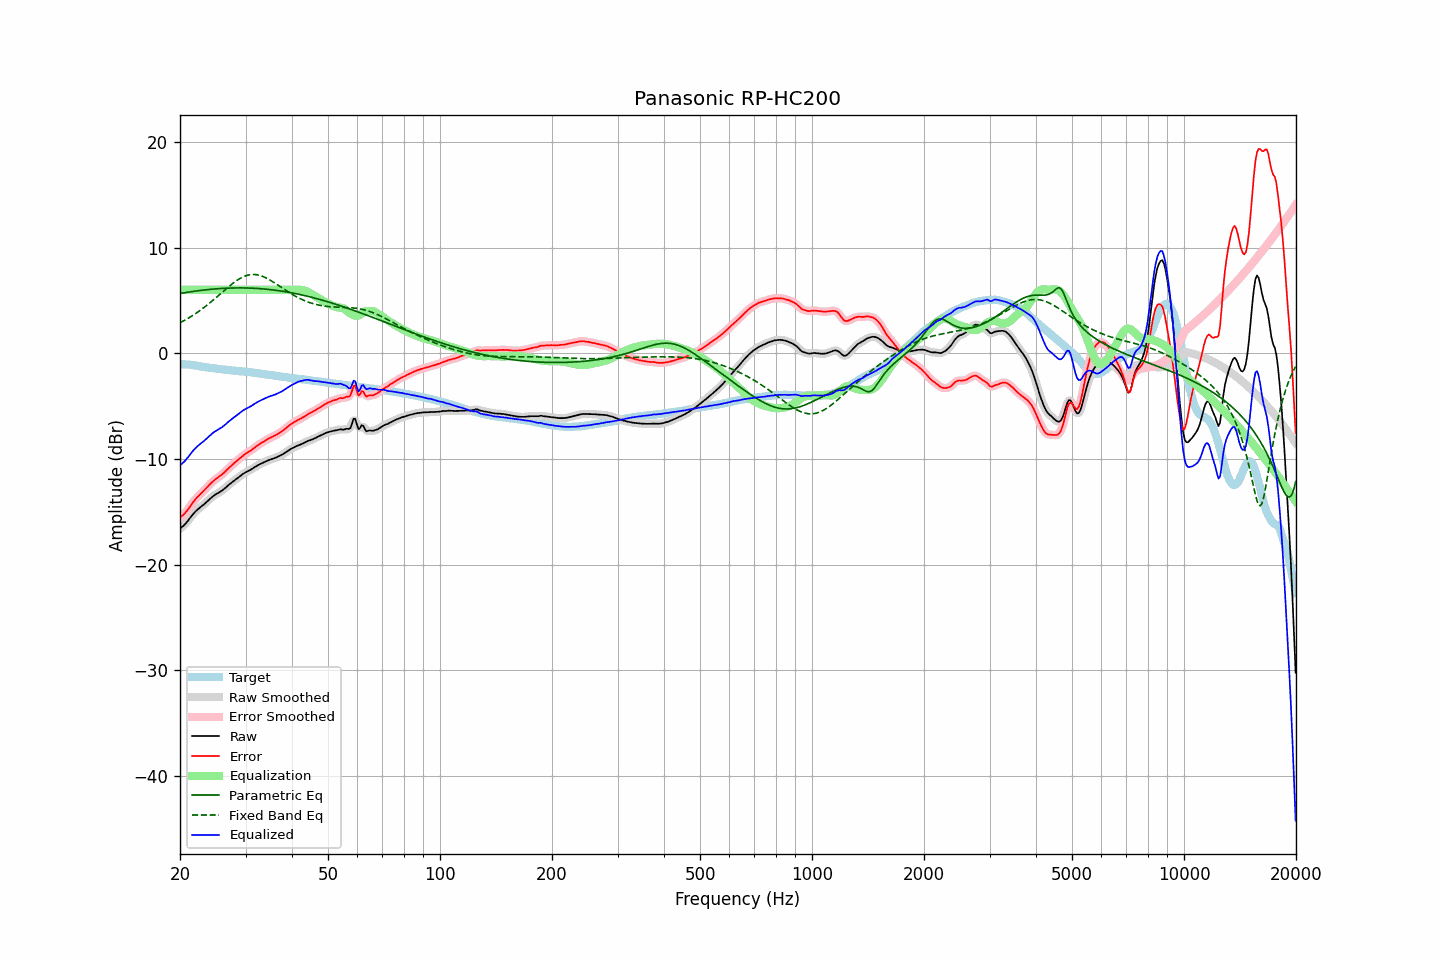

The data file committed next to this chart (first rows):
frequency, raw, error, smoothed, error_smoothed, equalization, parametric_eq, fixed_band_eq, equalized_raw, equalized_smoothed, target
20.00, -16.60, -15.56, -16.60, -15.56, 6.00, 5.65, 2.88, -10.60, -10.60, -1.04
20.20, -16.48, -15.43, -16.49, -15.44, 6.00, 5.68, 2.96, -10.48, -10.49, -1.05
20.40, -16.35, -15.30, -16.35, -15.30, 6.00, 5.70, 3.04, -10.35, -10.35, -1.05
20.61, -16.21, -15.15, -16.20, -15.14, 6.00, 5.73, 3.12, -10.21, -10.20, -1.06
20.81, -16.02, -14.96, -16.03, -14.97, 6.00, 5.75, 3.21, -10.02, -10.03, -1.06
21.02, -15.84, -14.78, -15.84, -14.77, 6.00, 5.78, 3.30, -9.84, -9.84, -1.06
21.23, -15.63, -14.55, -15.64, -14.56, 6.00, 5.80, 3.39, -9.63, -9.64, -1.08
21.44, -15.44, -14.34, -15.44, -14.34, 6.00, 5.82, 3.48, -9.44, -9.44, -1.10
21.66, -15.26, -14.13, -15.25, -14.13, 6.00, 5.85, 3.58, -9.26, -9.25, -1.12
21.87, -15.08, -13.93, -15.08, -13.93, 6.00, 5.87, 3.68, -9.08, -9.08, -1.15
22.09, -14.92, -13.75, -14.93, -13.75, 6.00, 5.89, 3.78, -8.92, -8.93, -1.17
22.31, -14.78, -13.59, -14.79, -13.59, 6.00, 5.91, 3.89, -8.78, -8.79, -1.19
22.54, -14.66, -13.44, -14.66, -13.43, 6.00, 5.93, 3.99, -8.66, -8.66, -1.22
22.76, -14.53, -13.28, -14.54, -13.28, 6.00, 5.95, 4.10, -8.53, -8.54, -1.25
22.99, -14.41, -13.13, -14.41, -13.13, 6.00, 5.97, 4.22, -8.41, -8.41, -1.28
23.22, -14.29, -12.98, -14.29, -12.98, 6.00, 5.98, 4.33, -8.29, -8.29, -1.31
23.45, -14.15, -12.82, -14.16, -12.82, 6.00, 6.00, 4.45, -8.15, -8.16, -1.33
23.69, -14.02, -12.66, -14.01, -12.66, 6.00, 6.02, 4.57, -8.02, -8.01, -1.35
23.92, -13.87, -12.50, -13.87, -12.50, 6.00, 6.03, 4.69, -7.87, -7.87, -1.38
24.16, -13.72, -12.34, -13.73, -12.34, 6.00, 6.05, 4.82, -7.72, -7.73, -1.39
24.40, -13.60, -12.19, -13.60, -12.19, 6.00, 6.06, 4.94, -7.60, -7.60, -1.41
24.65, -13.48, -12.06, -13.48, -12.06, 6.00, 6.07, 5.07, -7.48, -7.48, -1.43
24.89, -13.38, -11.93, -13.38, -11.94, 6.00, 6.09, 5.20, -7.38, -7.38, -1.45
25.14, -13.29, -11.82, -13.29, -11.82, 6.00, 6.10, 5.33, -7.29, -7.29, -1.47
25.39, -13.20, -11.71, -13.20, -11.72, 6.00, 6.11, 5.47, -7.20, -7.20, -1.49
25.65, -13.11, -11.62, -13.11, -11.61, 6.00, 6.12, 5.60, -7.11, -7.11, -1.50
25.91, -13.01, -11.49, -13.01, -11.49, 6.00, 6.13, 5.73, -7.01, -7.01, -1.53
26.16, -12.90, -11.36, -12.90, -11.36, 6.00, 6.14, 5.87, -6.90, -6.90, -1.54
26.43, -12.78, -11.22, -12.77, -11.21, 6.00, 6.15, 6.00, -6.78, -6.77, -1.56
26.69, -12.63, -11.06, -12.64, -11.07, 6.00, 6.15, 6.13, -6.63, -6.64, -1.57
26.96, -12.50, -10.91, -12.50, -10.92, 6.00, 6.16, 6.26, -6.50, -6.50, -1.59
27.23, -12.37, -10.77, -12.37, -10.77, 6.00, 6.16, 6.38, -6.37, -6.37, -1.60
27.50, -12.25, -10.63, -12.25, -10.63, 6.00, 6.17, 6.51, -6.25, -6.25, -1.62
27.77, -12.13, -10.49, -12.14, -10.49, 6.00, 6.17, 6.63, -6.13, -6.14, -1.64
28.05, -12.02, -10.37, -12.02, -10.36, 6.00, 6.18, 6.74, -6.02, -6.02, -1.65
28.33, -11.91, -10.23, -11.91, -10.23, 6.00, 6.18, 6.85, -5.91, -5.91, -1.69
28.62, -11.80, -10.10, -11.79, -10.10, 6.00, 6.18, 6.95, -5.80, -5.79, -1.70
28.90, -11.67, -9.98, -11.68, -9.97, 6.00, 6.18, 7.04, -5.67, -5.68, -1.70
29.19, -11.56, -9.85, -11.56, -9.85, 6.00, 6.18, 7.13, -5.56, -5.56, -1.72
29.48, -11.44, -9.72, -11.45, -9.72, 6.00, 6.18, 7.21, -5.44, -5.45, -1.72
29.78, -11.34, -9.60, -11.35, -9.61, 6.00, 6.18, 7.27, -5.34, -5.35, -1.74
30.08, -11.25, -9.50, -11.26, -9.51, 6.00, 6.17, 7.33, -5.25, -5.26, -1.75
30.38, -11.18, -9.41, -11.18, -9.41, 6.00, 6.17, 7.38, -5.18, -5.18, -1.77
30.68, -11.10, -9.31, -11.10, -9.31, 6.00, 6.16, 7.41, -5.10, -5.10, -1.79
30.99, -11.02, -9.21, -11.02, -9.21, 6.00, 6.16, 7.44, -5.02, -5.02, -1.81
31.30, -10.93, -9.11, -10.93, -9.10, 6.00, 6.15, 7.45, -4.93, -4.93, -1.83
31.61, -10.82, -8.99, -10.83, -8.99, 6.00, 6.14, 7.45, -4.82, -4.83, -1.84
31.93, -10.73, -8.87, -10.73, -8.87, 6.00, 6.14, 7.44, -4.73, -4.73, -1.87
32.24, -10.64, -8.75, -10.64, -8.75, 6.00, 6.13, 7.42, -4.64, -4.64, -1.89
32.57, -10.55, -8.64, -10.56, -8.65, 6.00, 6.12, 7.39, -4.55, -4.56, -1.91
32.89, -10.48, -8.56, -10.48, -8.55, 6.00, 6.11, 7.34, -4.48, -4.48, -1.92
33.22, -10.40, -8.45, -10.41, -8.46, 6.00, 6.09, 7.29, -4.40, -4.41, -1.95
33.55, -10.34, -8.38, -10.34, -8.37, 6.00, 6.08, 7.23, -4.34, -4.34, -1.97
33.89, -10.27, -8.28, -10.27, -8.27, 6.00, 6.07, 7.16, -4.27, -4.27, -2.00
34.23, -10.19, -8.18, -10.20, -8.18, 6.00, 6.05, 7.09, -4.19, -4.20, -2.01
34.57, -10.12, -8.08, -10.13, -8.09, 6.00, 6.04, 7.01, -4.12, -4.13, -2.04
34.92, -10.07, -8.01, -10.07, -8.02, 6.00, 6.02, 6.92, -4.07, -4.07, -2.06
35.27, -10.02, -7.95, -10.02, -7.94, 6.00, 6.00, 6.83, -4.02, -4.02, -2.07
35.62, -9.97, -7.88, -9.97, -7.87, 6.00, 5.99, 6.73, -3.97, -3.97, -2.10
35.97, -9.92, -7.79, -9.92, -7.80, 6.00, 5.97, 6.64, -3.92, -3.92, -2.13
... 635 more rows
